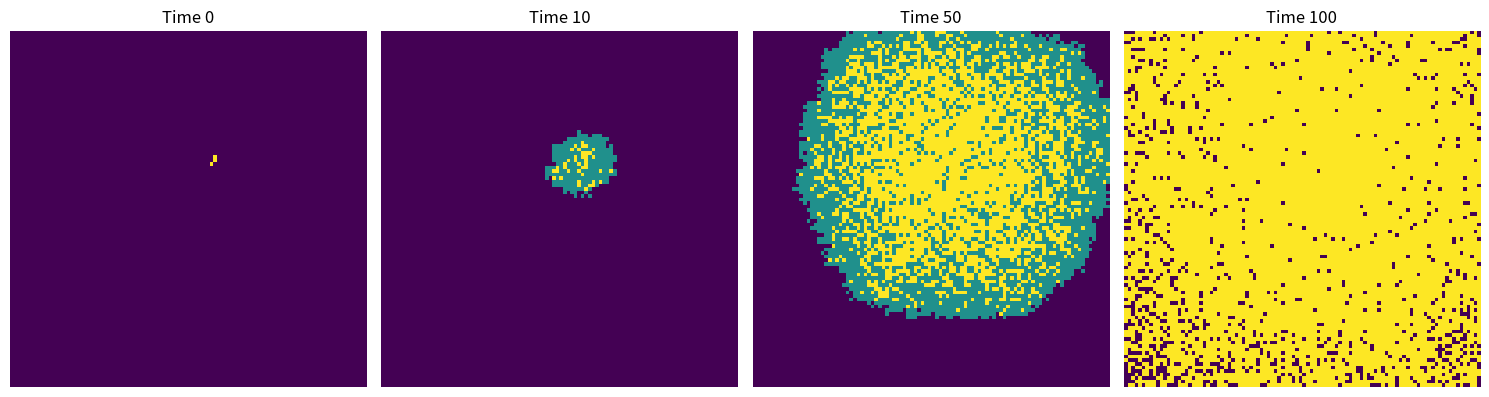

Reproduce this figure in Python.
"""
import neccesary libraries
make array of all susceptible population
chose a random person as infected one
define deta and gamma
randomly select one infected individual (1).
for each time step:
    find all infected
    for each infected, infect neighbors with probability β.
    recover infected person with probability γ.
save plots at t=0,10,50,100.
"""

#import necessary libraries
import numpy as np
import matplotlib.pyplot as plt
from matplotlib import cm
#make array of all susceptible population, learn from Practical6_guide
population = np.zeros((100, 100))
#chose a random person as infected one, learn from Practical6_guide
outbreak = np.random.choice(range(100), 2)
population[outbreak[0], outbreak[1]] = 1
#chose these times'plot
plot_point = [0, 10, 50, 100]
plots = {}
#define deta and gamma
beta = 0.3
gamma = 0.05
#enter the loop
for i in range(101):
    #locate the positions of all current infected individuals
    infected_positions = np.where(population == 1)
    # store the new infections
    new_infections = []
    #infect the neighbor
    for x, y in zip(infected_positions[0], infected_positions[1]):
        potential_neighbors = []
        for dx, dy in [(-1,0),(1,0),(0,-1),(0,1),(-1,-1),(-1,1),(1,-1),(1,1)]:
            nx, ny = x + dx, y + dy
            #storage in potental_neighbors
            potential_neighbors.append((nx, ny))
        #remove the nx and ny which are not in this area
        valid_neighbors = [(nx, ny) for nx, ny in potential_neighbors if 0 <= nx < 100 and 0 <= ny < 100]
        for nx, ny in valid_neighbors:
            #create a new infected person
            if population[nx, ny] == 0:
                if np.random.rand() < beta:
                    new_infections.append((nx, ny))

        #if the person recoved, and mark the recoved one as 2
        if np.random.rand() < gamma:
            population[x, y] = 2
    for (nx, ny) in new_infections:
        population[nx, ny] = 1
    if i in plot_point:
        plots[i] = population.copy()
#create a graph containing multiple subgraphs
fig, axes = plt.subplots(1, len(plot_point), figsize=(15, 4), dpi=150)
for idx, i in enumerate(plot_point):
    axes[idx].imshow(plots[i], cmap= cm.get_cmap('viridis', 3), interpolation='nearest')
    axes[idx].set_title(f"Time {i}")
    axes[idx].axis('off')
#show the figure and save it 
plt.tight_layout()
plt.show()